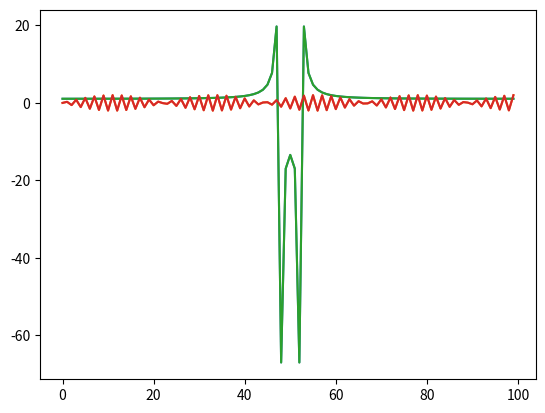

This chart was generated by the following Python code:
import numpy as np
import matplotlib.pyplot as plt
import scipy as sc


def sinusoid(x):
    return 2*np.sin(3*x)


def sinusoid1(x):
    return 3*np.sin(4*x)


def dft(signal):
    _len = len(signal)
    _dft = [0]*_len
    for k in range(_len):
        for n in range(_len):
            _dft[k] += signal[n]*np.exp(-1j*2*np.pi*k*n/_len)
    return _dft


def idft(signal):
    _len = len(signal)
    _idft = [0]*_len
    for n in range(_len):
        for k in range(_len):
            _idft[n] += signal[k]*np.exp(1j*2*np.pi*k*n/_len)
        _idft[n] /= _len
    return _idft


inputs = np.arange(0, 100, 1)
signal = sinusoid(inputs)
_dft = dft((signal))
_idft = idft(_dft)

plt.plot(inputs, _dft)
plt.plot(inputs, _idft)

lib_dft = np.fft.fft(signal)
lib_idft = np.fft.ifft(lib_dft)

plt.plot(inputs, lib_dft)
plt.plot(inputs, lib_idft)

plt.show()
